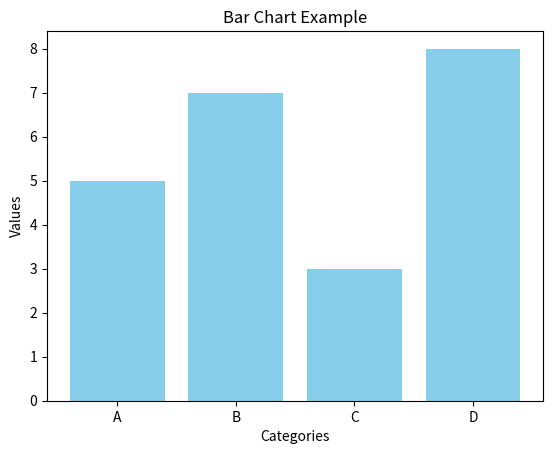

Reproduce this figure in Python.
import matplotlib.pyplot as plt

categories = ['A', 'B', 'C', 'D']
values = [5, 7, 3, 8]

plt.bar(categories, values, color='skyblue')

plt.title("Bar Chart Example")
plt.xlabel("Categories")
plt.ylabel("Values")

plt.show()
